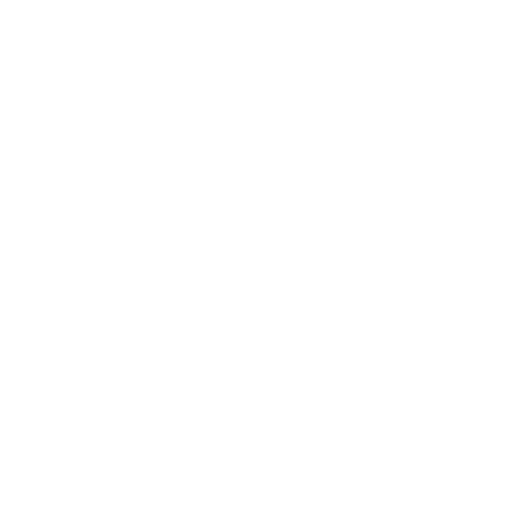
t = 0.00 s
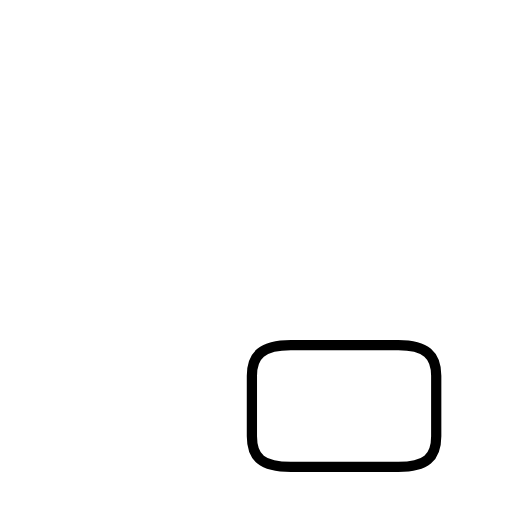
t = 1.65 s
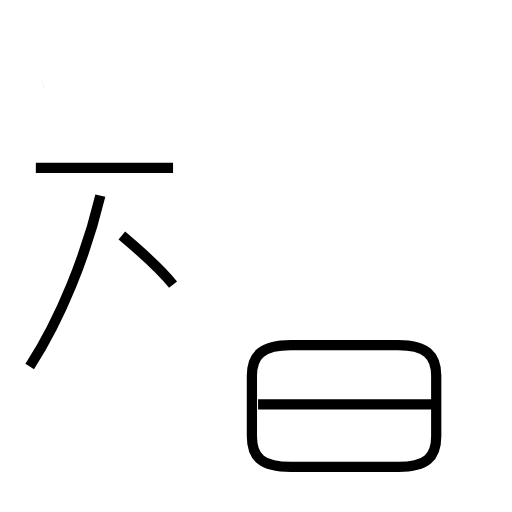
t = 3.32 s
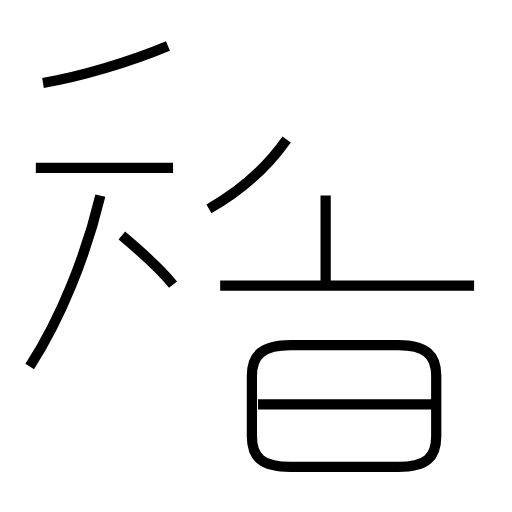
t = 5.01 s
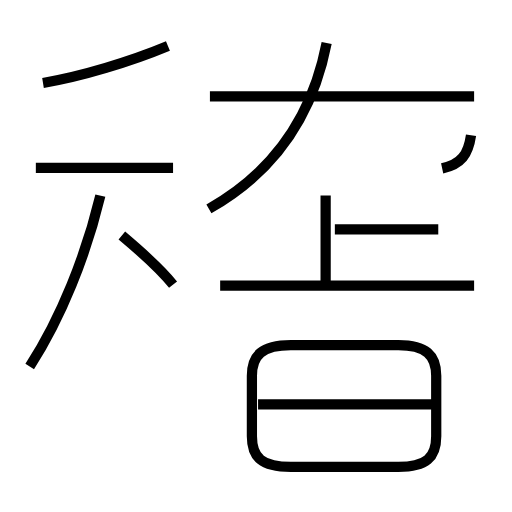
t = 6.54 s
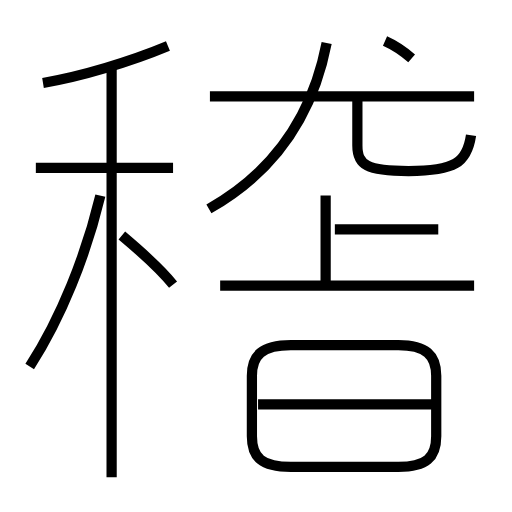
t = 8.26 s

The animated SVG that drew these frames (rendered in a browser with its animation timeline set to each time). Animation: 14 SMIL elements (animate=14); one cycle of 8.26 s.

<?xml version='1.0' encoding='utf-8'?>
<svg viewBox="0.0 -6.0 50.0 50.0" version="1.1" xmlns="http://www.w3.org/2000/svg"><rect x="-1000" y="-1000" width="2000" height="2000" stroke="white" fill="white" /><g style="fill:none;stroke:#000000;stroke-width:1"><path d="M 28.4 1.6 L 38.9 1.6 C 41.6 1.6 42.6 0.7 42.6 -1.4 L 42.6 -7.3 C 42.6 -9.3 41.6 -10.3 38.9 -10.3 L 28.4 -10.3 C 25.6 -10.3 24.6 -9.3 24.6 -7.3 L 24.6 -1.4 C 24.6 0.7 25.6 1.6 28.4 1.6 Z " transform="translate(0.0 38.0)" stroke-dasharray="55.03852333118236" stroke-dashoffset="55.03852333118236"><animate attributeName="stroke-dashoffset" from="55.03852333118236" to="0" dur="1.6511556999354708s" begin="0s" fill="freeze" /></path><path d="M 2.9 -8.2 C 6.0 -13.0 8.4 -19.1 9.8 -24.9 " transform="translate(0.0 38.0)" stroke-dasharray="18.14984779363123" stroke-dashoffset="18.14984779363123"><animate attributeName="stroke-dashoffset" from="18.14984779363123" to="0" dur="0.544495433808937s" begin="1.6511556999354708s" fill="freeze" /></path><path d="M 16.9 -16.2 C 15.7 -17.7 13.8 -19.4 11.9 -21.0 " transform="translate(0.0 38.0)" stroke-dasharray="6.941061005708041" stroke-dashoffset="6.941061005708041"><animate attributeName="stroke-dashoffset" from="6.941061005708041" to="0" dur="0.20823183017124122s" begin="2.195651133744408s" fill="freeze" /></path><path d="M 3.5 -27.6 L 16.9 -27.6 " transform="translate(0.0 38.0)" stroke-dasharray="13.399999999999999" stroke-dashoffset="13.399999999999999"><animate attributeName="stroke-dashoffset" from="13.399999999999999" to="0" dur="0.40199999999999997s" begin="2.403882963915649s" fill="freeze" /></path><path d="M 25.2 -4.5 L 42.4 -4.5 " transform="translate(0.0 38.0)" stroke-dasharray="17.2" stroke-dashoffset="17.2"><animate attributeName="stroke-dashoffset" from="17.2" to="0" dur="0.516s" begin="2.805882963915649s" fill="freeze" /></path><path d="M 4.2 -35.9 C 7.9 -36.5 12.8 -38.0 16.4 -39.5 " transform="translate(0.0 38.0)" stroke-dasharray="12.744589383885902" stroke-dashoffset="12.744589383885902"><animate attributeName="stroke-dashoffset" from="12.744589383885902" to="0" dur="0.38233768151657704s" begin="3.321882963915649s" fill="freeze" /></path><path d="M 21.5 -16.1 L 46.3 -16.1 " transform="translate(0.0 38.0)" stroke-dasharray="24.799999999999997" stroke-dashoffset="24.799999999999997"><animate attributeName="stroke-dashoffset" from="24.799999999999997" to="0" dur="0.7439999999999999s" begin="3.704220645432226s" fill="freeze" /></path><path d="M 31.8 -16.3 L 31.8 -24.9 " transform="translate(0.0 38.0)" stroke-dasharray="8.599999999999998" stroke-dashoffset="8.599999999999998"><animate attributeName="stroke-dashoffset" from="8.599999999999998" to="0" dur="0.25799999999999995s" begin="4.448220645432226s" fill="freeze" /></path><path d="M 20.4 -23.6 C 26.6 -27.1 30.5 -32.6 31.9 -39.8 " transform="translate(0.0 38.0)" stroke-dasharray="20.541148931284663" stroke-dashoffset="20.541148931284663"><animate attributeName="stroke-dashoffset" from="20.541148931284663" to="0" dur="0.6162344679385399s" begin="4.706220645432226s" fill="freeze" /></path><path d="M 32.7 -21.6 L 42.8 -21.6 " transform="translate(0.0 38.0)" stroke-dasharray="10.099999999999994" stroke-dashoffset="10.099999999999994"><animate attributeName="stroke-dashoffset" from="10.099999999999994" to="0" dur="0.3029999999999998s" begin="5.322455113370766s" fill="freeze" /></path><path d="M 20.5 -34.6 L 46.3 -34.6 " transform="translate(0.0 38.0)" stroke-dasharray="25.799999999999997" stroke-dashoffset="25.799999999999997"><animate attributeName="stroke-dashoffset" from="25.799999999999997" to="0" dur="0.7739999999999999s" begin="5.625455113370766s" fill="freeze" /></path><path d="M 46.0 -30.8 C 45.6 -28.1 44.4 -27.3 39.9 -27.3 C 35.8 -27.3 34.9 -27.9 34.9 -29.8 L 34.9 -34.2 " transform="translate(0.0 38.0)" stroke-dasharray="18.789763417764604" stroke-dashoffset="18.789763417764604"><animate attributeName="stroke-dashoffset" from="18.789763417764604" to="0" dur="0.5636929025329381s" begin="6.399455113370766s" fill="freeze" /></path><path d="M 40.2 -38.3 C 39.4 -39.0 38.5 -39.6 37.6 -40.0 " transform="translate(0.0 38.0)" stroke-dasharray="3.117827318740406" stroke-dashoffset="3.117827318740406"><animate attributeName="stroke-dashoffset" from="3.117827318740406" to="0" dur="0.09353481956221218s" begin="6.963148015903704s" fill="freeze" /></path><path d="M 10.9 2.6 L 10.9 -37.4" transform="translate(0.0 38.0)" stroke-dasharray="40.0" stroke-dashoffset="40.0"><animate attributeName="stroke-dashoffset" from="40.0" to="0" dur="1.2s" begin="7.0566828354659155s" fill="freeze" /></path></g></svg>
